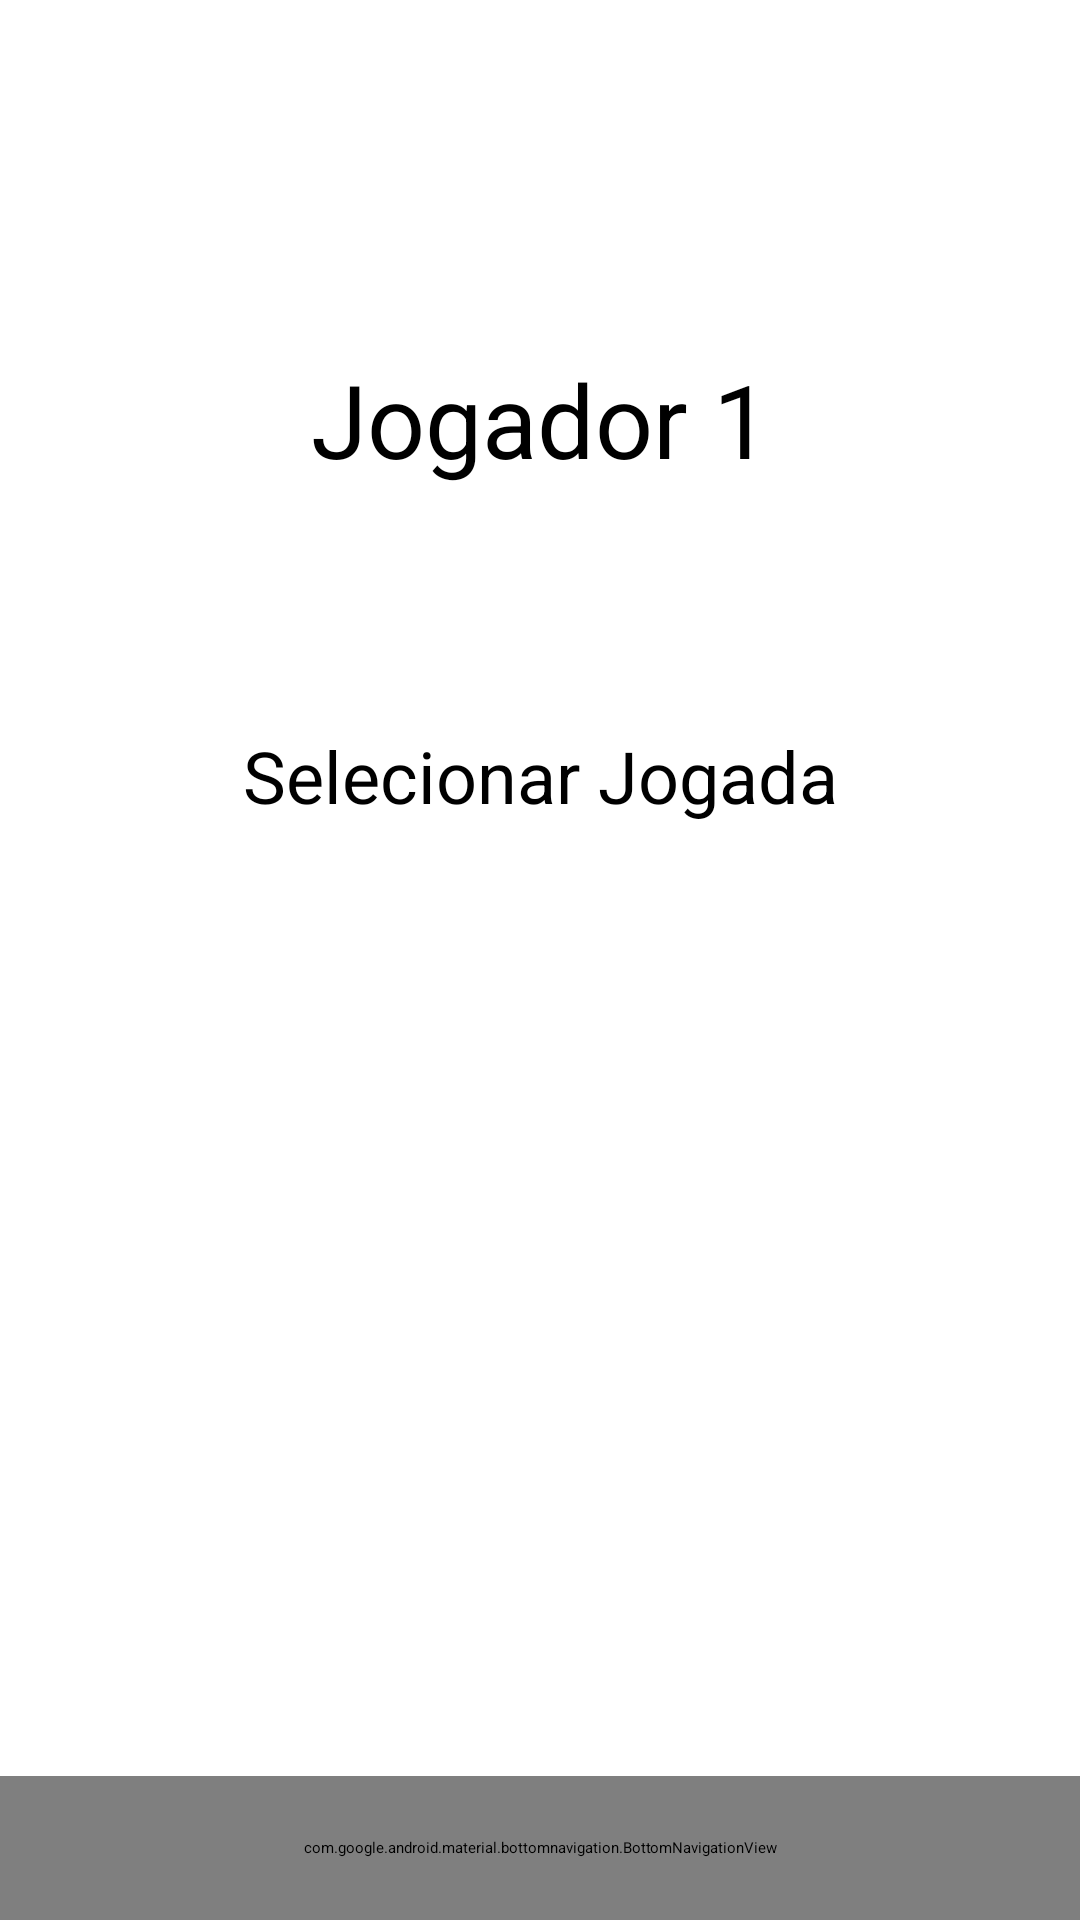

Here is an Android app screen rendered from its layout file. Give the layout XML and the strings, colors and styles it references.
<!-- AndroidManifest.xml: application theme Theme.TenthModule -->
<!-- res/layout/activity_main2.xml -->
<?xml version="1.0" encoding="utf-8"?>
<androidx.drawerlayout.widget.DrawerLayout xmlns:android="http://schemas.android.com/apk/res/android"
    xmlns:app="http://schemas.android.com/apk/res-auto"
    xmlns:tools="http://schemas.android.com/tools"
    android:layout_width="match_parent"
    android:layout_height="match_parent"
    tools:openDrawer="start"
    tools:context=".MainActivity2">

    <androidx.constraintlayout.widget.ConstraintLayout
        android:layout_width="match_parent"
        android:layout_height="match_parent">

        <androidx.appcompat.widget.Toolbar
            android:id="@+id/toolbar2"
            android:layout_width="0dp"
            android:layout_height="wrap_content"
            android:background="?attr/colorPrimary"
            android:minHeight="?attr/actionBarSize"
            android:textAlignment="center"
            android:theme="?attr/actionBarTheme"
            app:contentInsetStart="0dp"
            app:layout_constraintEnd_toEndOf="parent"
            app:layout_constraintStart_toStartOf="parent"
            app:layout_constraintTop_toTopOf="parent"
            app:menu="@menu/second_screen_menu"
            app:title="@string/app_name"
            app:titleMarginStart="80dp"
            app:titleTextColor="@color/white" />

        <com.google.android.material.bottomnavigation.BottomNavigationView
            android:id="@+id/bottomNav"
            android:layout_width="match_parent"
            android:layout_height="48dp"
            android:clipToPadding="false"
            android:textAlignment="gravity"
            app:backgroundTint="?attr/colorPrimary"
            app:itemActiveIndicatorStyle="@style/Base.Theme.EleventhModule"
            app:itemTextAppearanceActive="@style/Base.Theme.EleventhModule"
            app:itemTextAppearanceInactive="@style/Base.Theme.EleventhModule"
            app:itemTextColor="@color/white"
            app:layout_constraintBottom_toBottomOf="parent"
            app:layout_constraintEnd_toEndOf="parent"
            app:layout_constraintStart_toStartOf="parent"
            app:menu="@menu/bottom_nav_menu" />

        <TextView
            android:id="@+id/textView3"
            android:layout_width="wrap_content"
            android:layout_height="wrap_content"
            android:layout_marginTop="110dp"
            android:text="@string/first_player"
            android:textSize="34sp"
            app:layout_constraintEnd_toEndOf="parent"
            app:layout_constraintStart_toStartOf="parent"
            app:layout_constraintTop_toBottomOf="@+id/toolbar2" />

        <TextView
            android:id="@+id/textView4"
            android:layout_width="wrap_content"
            android:layout_height="wrap_content"
            android:layout_marginTop="80dp"
            android:text="Selecionar Jogada"
            android:textSize="24sp"
            app:layout_constraintEnd_toEndOf="parent"
            app:layout_constraintStart_toStartOf="parent"
            app:layout_constraintTop_toBottomOf="@+id/textView3" />

    </androidx.constraintlayout.widget.ConstraintLayout>

    <com.google.android.material.navigation.NavigationView
        android:id="@+id/navView"
        android:layout_width="match_parent"
        android:layout_height="match_parent"
        android:layout_gravity="start"
        app:headerLayout="@layout/menu_header"
        app:menu="@menu/drawer_menu"
        tools:visibility="gone" />


</androidx.drawerlayout.widget.DrawerLayout>
<!-- res/layout/menu_header.xml (included above) -->
<?xml version="1.0" encoding="utf-8"?>
<androidx.constraintlayout.widget.ConstraintLayout xmlns:android="http://schemas.android.com/apk/res/android"
    xmlns:app="http://schemas.android.com/apk/res-auto"
    xmlns:tools="http://schemas.android.com/tools"
    android:layout_width="match_parent"
    android:layout_height="200dp"
    android:background="?attr/colorPrimary">

    <TextView
        android:id="@+id/textView"
        android:layout_width="wrap_content"
        android:layout_height="wrap_content"
        android:layout_marginStart="40dp"
        android:layout_marginTop="80dp"
        android:text="@string/app_name"
        android:textColor="@color/white"
        android:textSize="24sp"
        app:layout_constraintStart_toStartOf="parent"
        app:layout_constraintTop_toTopOf="parent" />
</androidx.constraintlayout.widget.ConstraintLayout>
<!-- resources referenced by this layout -->
<resources>
  <string name="app_name">Jokenpô</string>
  <string name="first_player">Jogador 1</string>
  <style name="Base.Theme.EleventhModule" parent="Theme.Material3.DayNight.NoActionBar">
          
          
      </style>
  <!-- not gathered from this repository: default colours our renderer supplied (Android Studio template values) -->
  <color name="white">#FFFFFFFF</color>
</resources>
